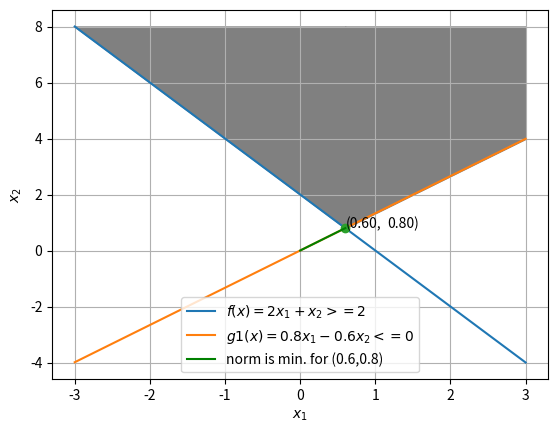

This chart was generated by the following Python code:
import numpy as np
import matplotlib.pyplot as plt



x1 = np.linspace(-3,3,2000)
x2 = (2-2*x1)
plt.plot(x1,x2,label='$f(x)=2x_1 + x_2 >= 2$')

plt.fill_between(x1,x2,8,x1<=0.6,color = 'grey')

x1 = np.linspace(-3,3,2000)
x2 = 1.33*x1

plt.plot(x1,x2,label='$g1(x)=0.8x_1 - 0.6x_2 <= 0$')

plt.fill_between(x1,x2,8,x1>=0.6,color = 'grey')
#x1 = np.linspace(0,3,2000)
#x2 = 1 - x1
#plt.fill_between(x1,x2,4, x2>0 ,color = 'grey')
#plt.fill((1,3,3,1,1),(0,0,4,4,0),color = 'grey')


plt.plot(0.6,0.8,'o')
plt.annotate('%.2f)' %0.8, xy=(0.6,0.8), xytext=(30,0), textcoords='offset points')
plt.annotate('(%.2f,' %0.6, xy=(0.6,0.8))
plt.plot((0,0.6),(0,0.8),color ='green',label='norm is min. for (0.6,0.8) ')
#plt.plot((0,0),(0,4),label='$g3(x)=x_2 >= 0$')

plt.grid()
plt.xlabel('$x_1$')
plt.ylabel('$x_2$')
plt.legend(loc = 'best')
plt.savefig('4.9.pdf')
